Photos from the image-classification dataset "data" in the GitHub repository minh-sudo/CatBreed. Its 4 classes are: abyssinian cat, mumbai, persian cat, siamese cat.

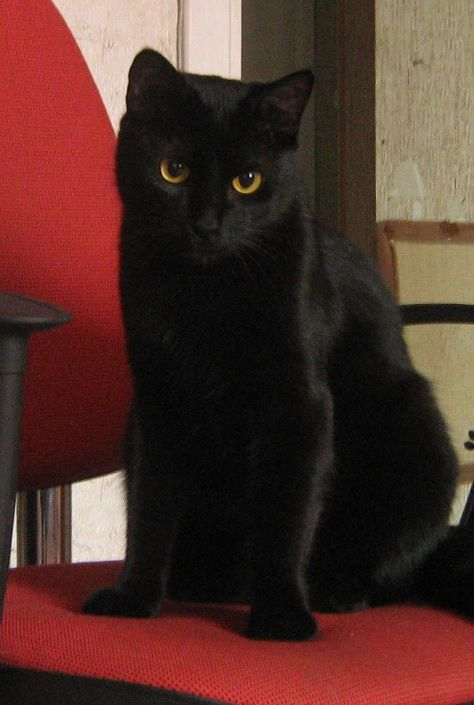
Label: mumbai

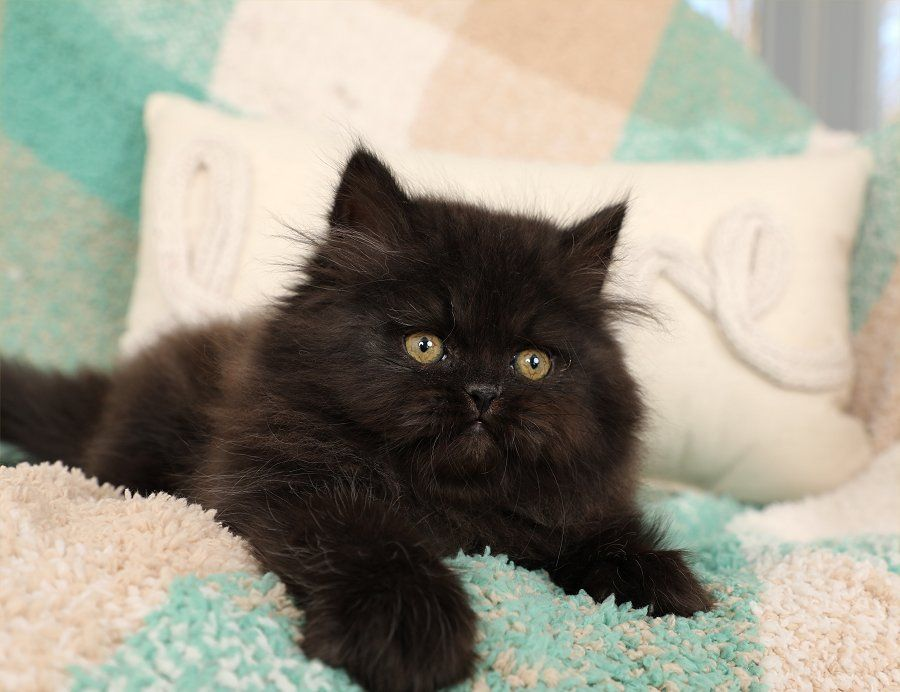
Label: persian cat

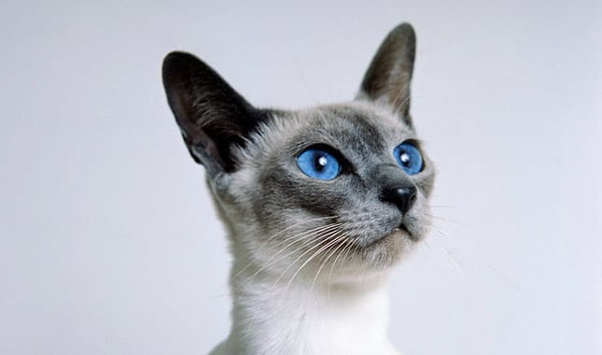
Label: siamese cat

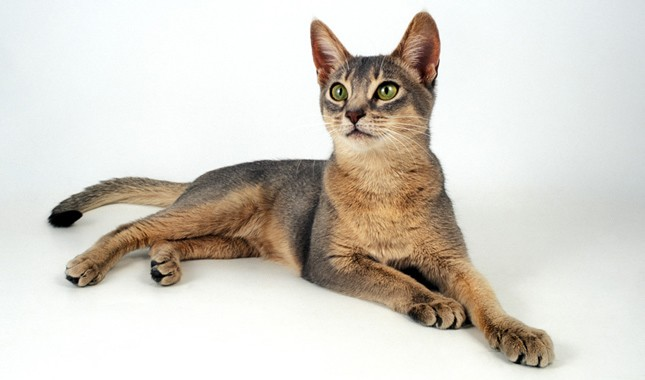
Label: abyssinian cat

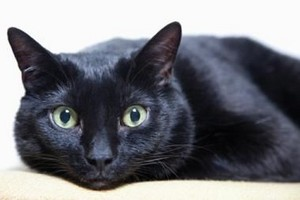
Label: mumbai

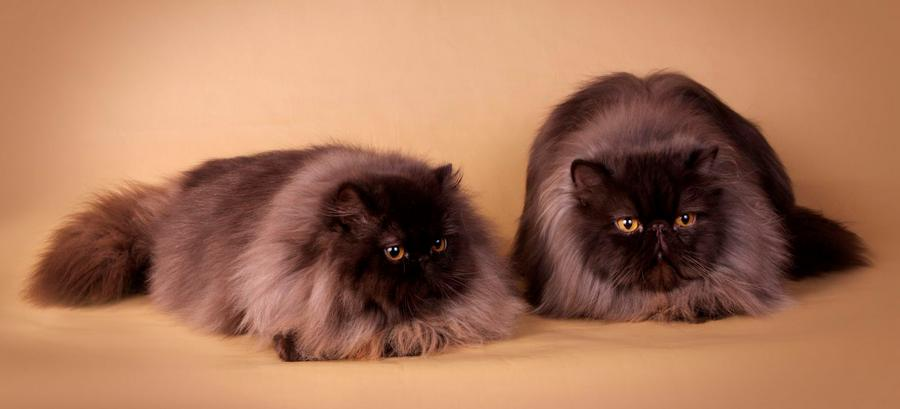
Label: persian cat
